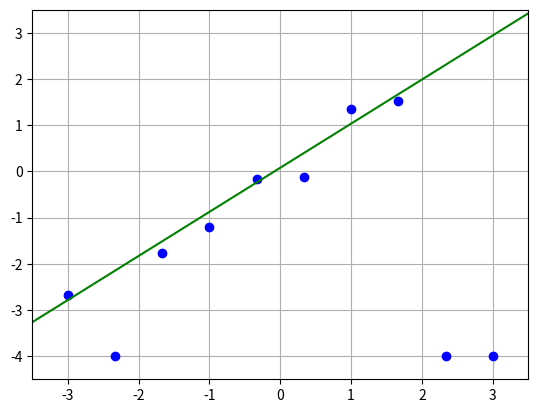

Reproduce this figure in Python.
import numpy as np
import matplotlib.pyplot as plt

np.random.seed(1)

def generate_sample(x_min=-3., x_max=3., sample_size=10):
    x = np.linspace(x_min, x_max, num=sample_size)
    y = x + np.random.normal(loc=0., scale=.2, size=sample_size)
    y[-1] = y[-2] = y[1] = -4  # outliers
    return x, y

def build_design_matrix(x):
    phi = np.empty(x.shape + (2,))
    phi[:, 0] = 1.
    phi[:, 1] = x
    return phi

def huber(x, y, eta=1., n_iter=1000):
    phi = build_design_matrix(x)
    # initialize theta using the solution of regularized ridge regression
    theta = theta_prev = np.linalg.solve(
        phi.T.dot(phi) + 1e-4 * np.identity(phi.shape[1]), phi.T.dot(y))
    for _ in range(n_iter):
        r = np.abs(phi.dot(theta_prev) - y)
        w = np.diag(np.where(r > eta, eta / r, 1.))
        phit_w_phi = phi.T.dot(w).dot(phi)
        phit_w_y = phi.T.dot(w).dot(y)
        theta = np.linalg.solve(phit_w_phi, phit_w_y)
        if np.linalg.norm(theta - theta_prev) < 1e-3:
            break
        theta_prev = theta
    return theta

def tukey(x, y, eta=1., n_iter=1000):
    phi = build_design_matrix(x)
    # initialize theta using the solution of regularized ridge regression
    theta = theta_prev = np.linalg.solve(
        phi.T.dot(phi) + 1e-4 * np.identity(phi.shape[1]), phi.T.dot(y))
    for _ in range(n_iter):
        r = np.abs(phi.dot(theta_prev) - y)
        w = np.diag(np.where(r > eta, (1-r*r/eta*eta)**2, 0))
        phit_w_phi = phi.T.dot(w).dot(phi)
        phit_w_y = phi.T.dot(w).dot(y)
        theta = np.linalg.solve(phit_w_phi, phit_w_y)
        if np.linalg.norm(theta - theta_prev) < 1e-3:
            break
        theta_prev = theta
    return theta

def predict(x, theta):
    phi = build_design_matrix(x)
    return phi.dot(theta)

def visualize(x, y, theta, x_min=-4., x_max=4., filename='kadai4-3.png'):
    X = np.linspace(x_min, x_max, 1000)
    Y = predict(X, theta)
    plt.clf()
    plt.grid()
    plt.rcParams['axes.axisbelow'] = True
    plt.xlim(-3.5, 3.5)
    plt.ylim(-4.5, 3.5)
    plt.plot(X, Y, color='green')
    plt.scatter(x, y, c='blue', marker='o')
    plt.savefig(filename)

x, y = generate_sample()
theta_h = huber(x, y, eta=1.)
visualize(x, y, theta_h, filename='output-huber.png')
theta_t = tukey(x, y, eta=1.)
visualize(x, y, theta_t, filename='output-tukey.png')
